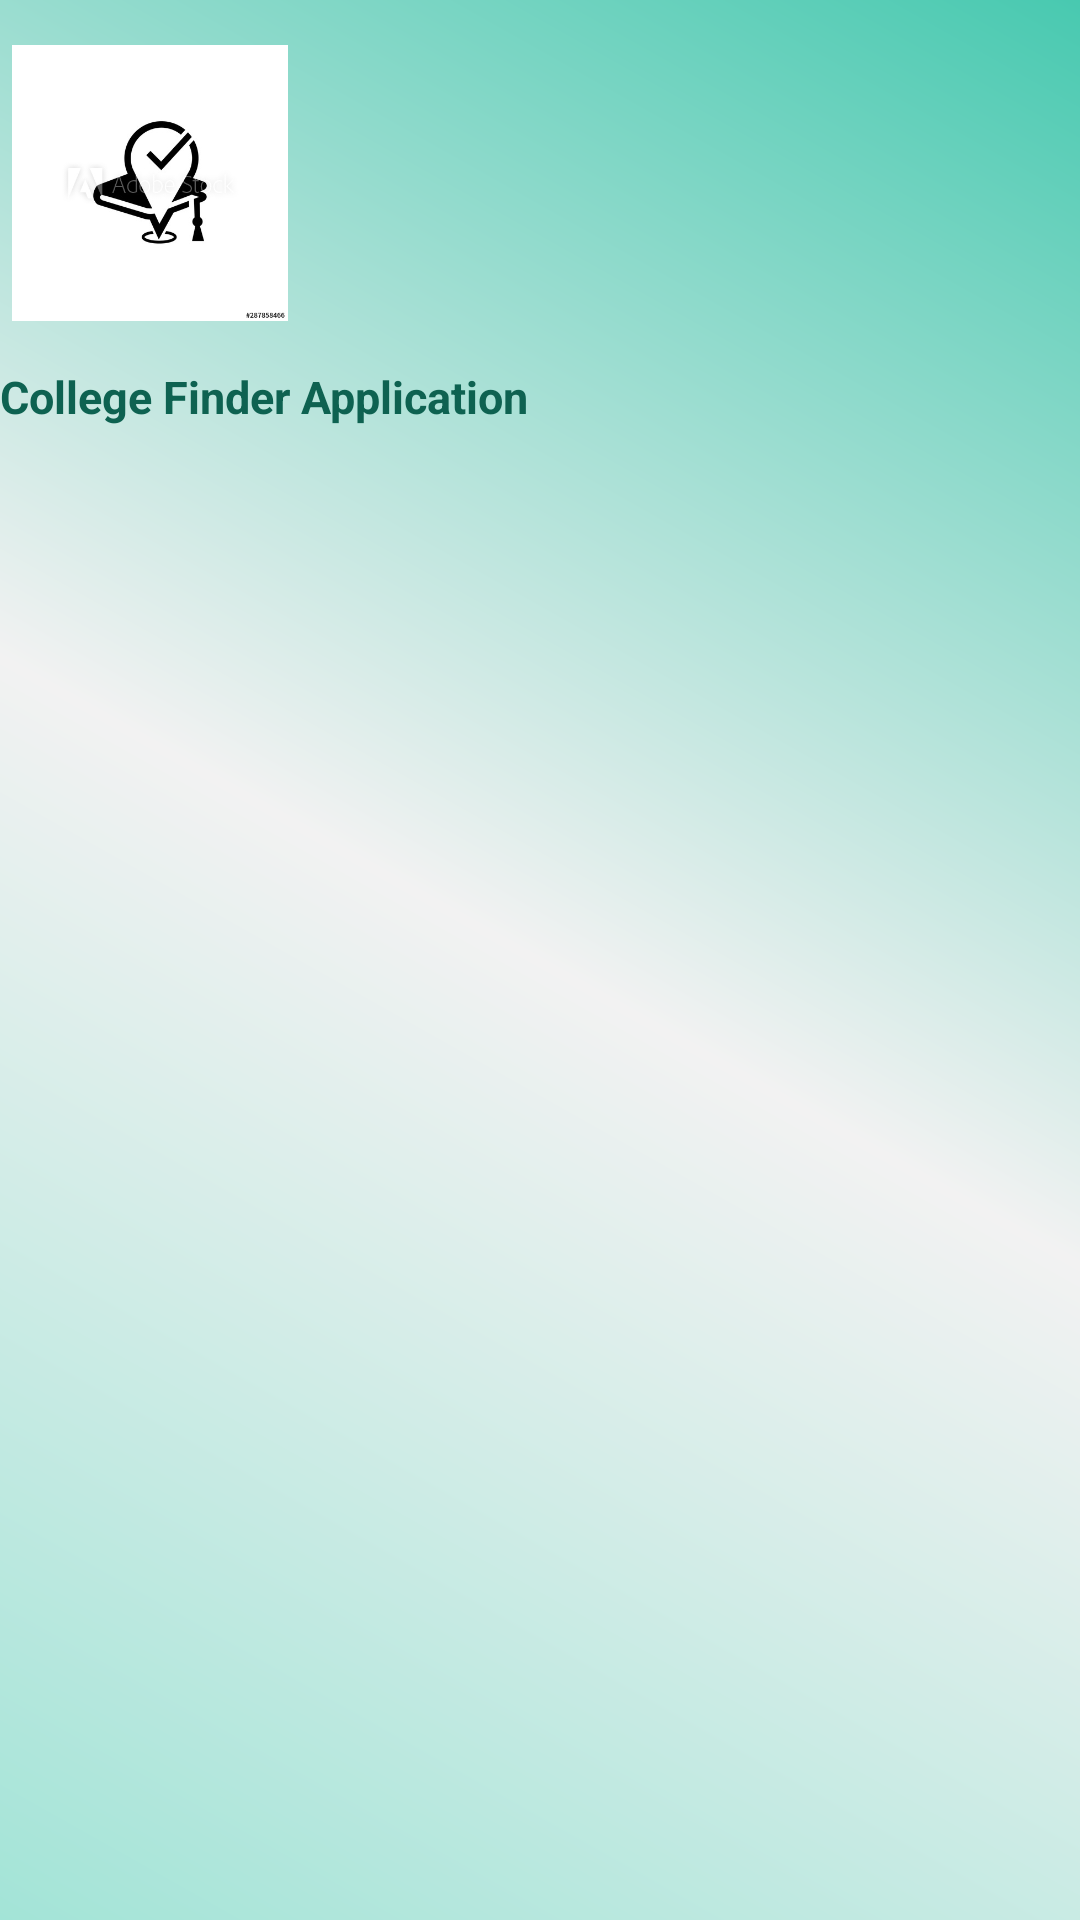

Layout XML and referenced resources for this Android screen:
<!-- AndroidManifest.xml: application theme AppTheme -->
<!-- res/layout/nav_header.xml -->
<?xml version="1.0" encoding="utf-8"?>
<LinearLayout xmlns:android="http://schemas.android.com/apk/res/android"
    android:orientation="vertical"
    android:layout_width="match_parent"
    android:layout_height="wrap_content"
    android:background="@drawable/gradient_1">

    <ImageView
        android:layout_width="100dp"
        android:layout_height="92dp"
        android:layout_marginTop="15dp"
        android:layout_marginBottom="15dp"
        android:src="@drawable/logo" />
    <TextView
        android:layout_width="wrap_content"
        android:layout_height="wrap_content"
        android:textSize="15sp"
        android:textStyle="bold"
        android:textColor="#0E6251"
        android:text="College Finder Application"/>


</LinearLayout>
<!-- resources referenced by this layout -->
<resources>
  <!-- drawable gradient_1 (drawable-v24) -->
  <?xml version="1.0" encoding="utf-8"?>
  <shape xmlns:android="http://schemas.android.com/apk/res/android"
      android:shape="rectangle">
      <gradient
          android:startColor="#A3E4D7"
          android:angle="45"
          android:centerColor="#F2F2F2"
          android:type="linear"
          android:endColor="#48C9B0"/>
  
  </shape>
  <!-- drawable logo: jpg bitmap (drawable, 20338 bytes) -->
</resources>
